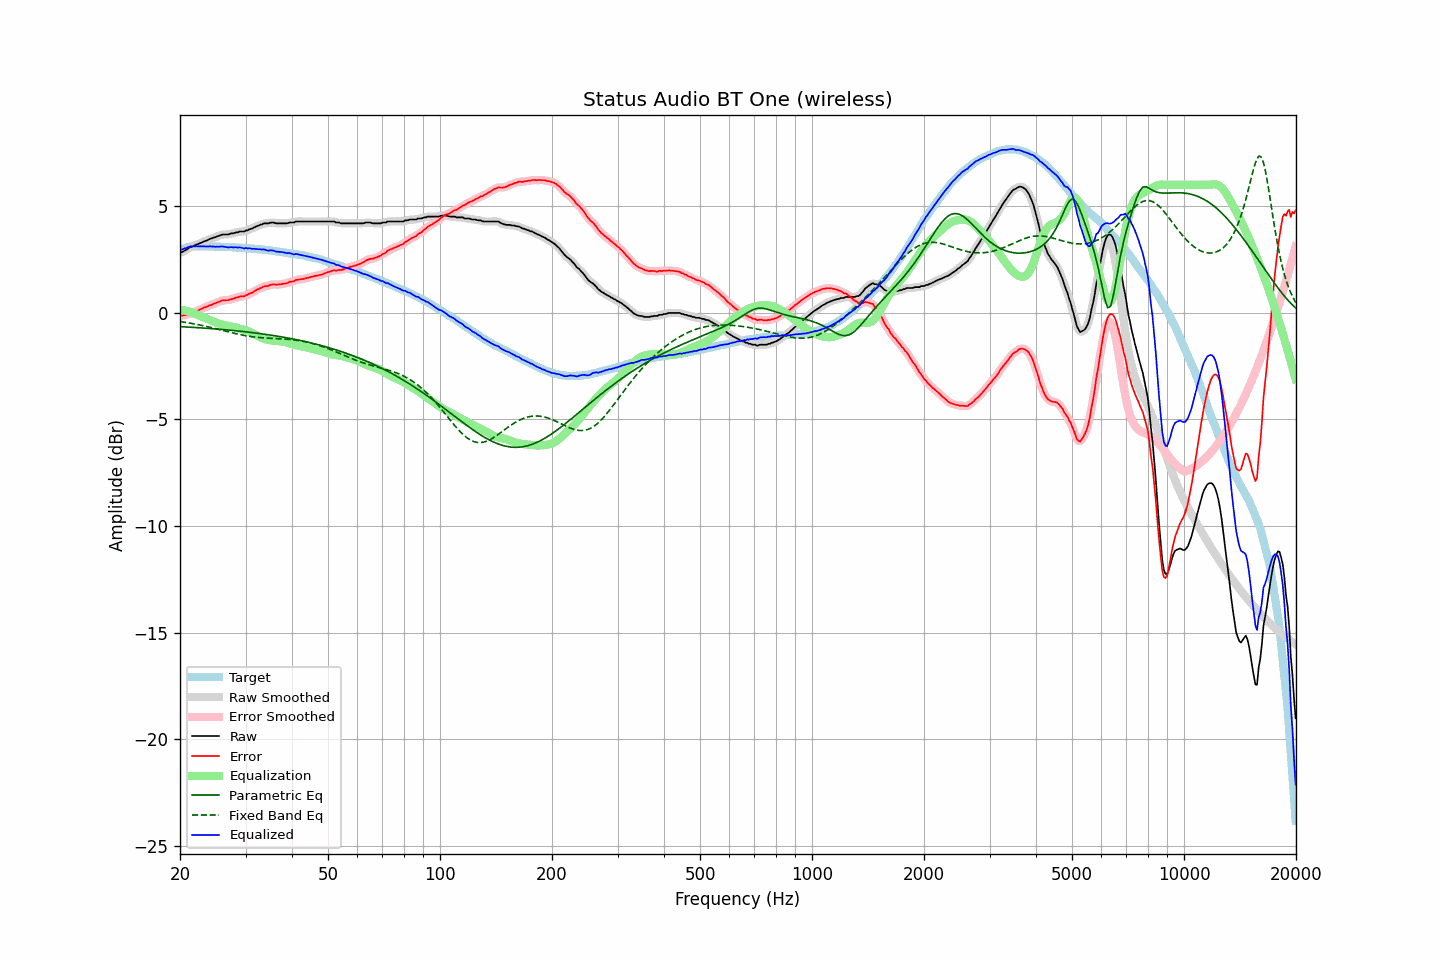

The table this chart was drawn from, first rows:
frequency, raw, error, smoothed, error_smoothed, equalization, parametric_eq, fixed_band_eq, equalized_raw, equalized_smoothed, target
20.00, 2.83, -0.11, 2.83, -0.12, 0.14, -0.65, -0.41, 2.97, 2.96, 2.95
20.20, 2.84, -0.13, 2.85, -0.13, 0.13, -0.66, -0.42, 2.97, 2.97, 2.97
20.40, 2.87, -0.13, 2.88, -0.13, 0.12, -0.66, -0.44, 2.99, 2.99, 3.00
20.61, 2.92, -0.10, 2.91, -0.12, 0.10, -0.66, -0.45, 3.02, 3.01, 3.02
20.81, 2.95, -0.10, 2.96, -0.09, 0.09, -0.67, -0.46, 3.04, 3.05, 3.05
21.02, 3.01, -0.07, 3.01, -0.07, 0.07, -0.67, -0.47, 3.08, 3.08, 3.08
21.23, 3.06, -0.03, 3.05, -0.04, 0.05, -0.68, -0.49, 3.11, 3.10, 3.09
21.44, 3.09, -0.01, 3.09, -0.01, 0.02, -0.68, -0.50, 3.11, 3.11, 3.10
21.66, 3.11, -0.00, 3.12, 0.01, -0.01, -0.69, -0.51, 3.10, 3.11, 3.11
21.87, 3.15, 0.04, 3.15, 0.04, -0.04, -0.69, -0.53, 3.11, 3.11, 3.11
22.09, 3.19, 0.07, 3.18, 0.07, -0.07, -0.70, -0.54, 3.12, 3.11, 3.12
22.31, 3.21, 0.09, 3.22, 0.10, -0.10, -0.70, -0.56, 3.11, 3.12, 3.12
22.54, 3.25, 0.13, 3.25, 0.13, -0.13, -0.71, -0.57, 3.12, 3.11, 3.12
22.76, 3.28, 0.16, 3.28, 0.17, -0.17, -0.71, -0.59, 3.11, 3.11, 3.12
22.99, 3.31, 0.20, 3.31, 0.20, -0.20, -0.72, -0.60, 3.11, 3.11, 3.11
23.22, 3.35, 0.24, 3.34, 0.24, -0.23, -0.72, -0.62, 3.12, 3.11, 3.11
23.45, 3.37, 0.26, 3.37, 0.27, -0.27, -0.73, -0.64, 3.10, 3.11, 3.11
23.69, 3.40, 0.30, 3.41, 0.30, -0.30, -0.73, -0.65, 3.10, 3.11, 3.11
23.92, 3.44, 0.34, 3.44, 0.33, -0.33, -0.74, -0.67, 3.11, 3.11, 3.10
24.16, 3.47, 0.36, 3.47, 0.36, -0.36, -0.74, -0.69, 3.11, 3.11, 3.11
24.40, 3.49, 0.38, 3.50, 0.39, -0.39, -0.75, -0.71, 3.10, 3.11, 3.11
24.65, 3.53, 0.43, 3.52, 0.42, -0.42, -0.75, -0.72, 3.11, 3.10, 3.10
24.89, 3.54, 0.44, 3.55, 0.45, -0.45, -0.76, -0.74, 3.09, 3.10, 3.10
25.14, 3.58, 0.48, 3.58, 0.48, -0.48, -0.77, -0.76, 3.10, 3.10, 3.10
25.39, 3.60, 0.50, 3.60, 0.51, -0.51, -0.77, -0.78, 3.09, 3.10, 3.10
25.65, 3.63, 0.53, 3.63, 0.54, -0.53, -0.78, -0.80, 3.10, 3.10, 3.10
25.91, 3.66, 0.57, 3.65, 0.56, -0.55, -0.78, -0.82, 3.11, 3.10, 3.09
26.16, 3.67, 0.59, 3.67, 0.58, -0.57, -0.79, -0.84, 3.10, 3.10, 3.09
26.43, 3.67, 0.59, 3.67, 0.59, -0.58, -0.80, -0.86, 3.09, 3.09, 3.08
26.69, 3.67, 0.59, 3.67, 0.59, -0.60, -0.80, -0.88, 3.07, 3.07, 3.08
26.96, 3.67, 0.59, 3.68, 0.60, -0.61, -0.81, -0.89, 3.06, 3.07, 3.08
27.23, 3.70, 0.62, 3.69, 0.61, -0.63, -0.82, -0.91, 3.07, 3.07, 3.08
27.50, 3.72, 0.64, 3.71, 0.64, -0.64, -0.83, -0.93, 3.08, 3.07, 3.08
27.77, 3.72, 0.65, 3.73, 0.66, -0.66, -0.83, -0.95, 3.06, 3.07, 3.07
28.05, 3.75, 0.68, 3.75, 0.68, -0.68, -0.84, -0.97, 3.07, 3.07, 3.07
28.33, 3.77, 0.72, 3.76, 0.71, -0.70, -0.85, -0.99, 3.07, 3.06, 3.06
28.62, 3.77, 0.72, 3.79, 0.73, -0.72, -0.86, -1.00, 3.05, 3.07, 3.05
28.90, 3.81, 0.76, 3.80, 0.75, -0.74, -0.86, -1.02, 3.07, 3.06, 3.05
29.19, 3.81, 0.77, 3.80, 0.76, -0.76, -0.87, -1.04, 3.05, 3.05, 3.04
29.48, 3.81, 0.76, 3.82, 0.77, -0.78, -0.88, -1.05, 3.03, 3.04, 3.05
29.78, 3.81, 0.77, 3.82, 0.78, -0.80, -0.89, -1.07, 3.01, 3.02, 3.04
30.08, 3.86, 0.82, 3.84, 0.81, -0.82, -0.90, -1.08, 3.04, 3.02, 3.03
30.38, 3.86, 0.84, 3.87, 0.85, -0.85, -0.91, -1.09, 3.01, 3.02, 3.02
30.68, 3.91, 0.89, 3.90, 0.88, -0.88, -0.91, -1.10, 3.03, 3.02, 3.02
30.99, 3.93, 0.92, 3.93, 0.92, -0.92, -0.92, -1.12, 3.01, 3.01, 3.01
31.30, 3.95, 0.94, 3.96, 0.95, -0.96, -0.93, -1.13, 2.99, 3.01, 3.01
31.61, 4.00, 1.00, 3.99, 0.99, -1.00, -0.94, -1.14, 3.00, 3.00, 3.00
31.93, 4.03, 1.04, 4.03, 1.04, -1.04, -0.95, -1.15, 2.99, 2.99, 2.99
32.24, 4.07, 1.09, 4.07, 1.08, -1.08, -0.96, -1.15, 2.99, 2.99, 2.98
32.57, 4.09, 1.11, 4.09, 1.12, -1.12, -0.97, -1.16, 2.97, 2.98, 2.98
32.89, 4.13, 1.16, 4.13, 1.15, -1.15, -0.98, -1.17, 2.98, 2.98, 2.97
33.22, 4.14, 1.18, 4.15, 1.19, -1.18, -0.99, -1.17, 2.96, 2.97, 2.96
33.55, 4.19, 1.23, 4.18, 1.22, -1.21, -1.00, -1.18, 2.98, 2.96, 2.96
33.89, 4.19, 1.24, 4.19, 1.24, -1.24, -1.01, -1.18, 2.95, 2.95, 2.95
34.23, 4.19, 1.25, 4.20, 1.26, -1.26, -1.02, -1.19, 2.93, 2.93, 2.94
34.57, 4.19, 1.26, 4.20, 1.27, -1.28, -1.03, -1.19, 2.91, 2.92, 2.93
34.92, 4.22, 1.30, 4.22, 1.29, -1.29, -1.05, -1.20, 2.93, 2.92, 2.92
35.27, 4.23, 1.32, 4.23, 1.32, -1.30, -1.06, -1.20, 2.93, 2.92, 2.91
35.62, 4.23, 1.33, 4.23, 1.33, -1.31, -1.07, -1.20, 2.92, 2.91, 2.90
35.97, 4.21, 1.32, 4.21, 1.32, -1.32, -1.08, -1.21, 2.89, 2.89, 2.89
... 635 more rows
